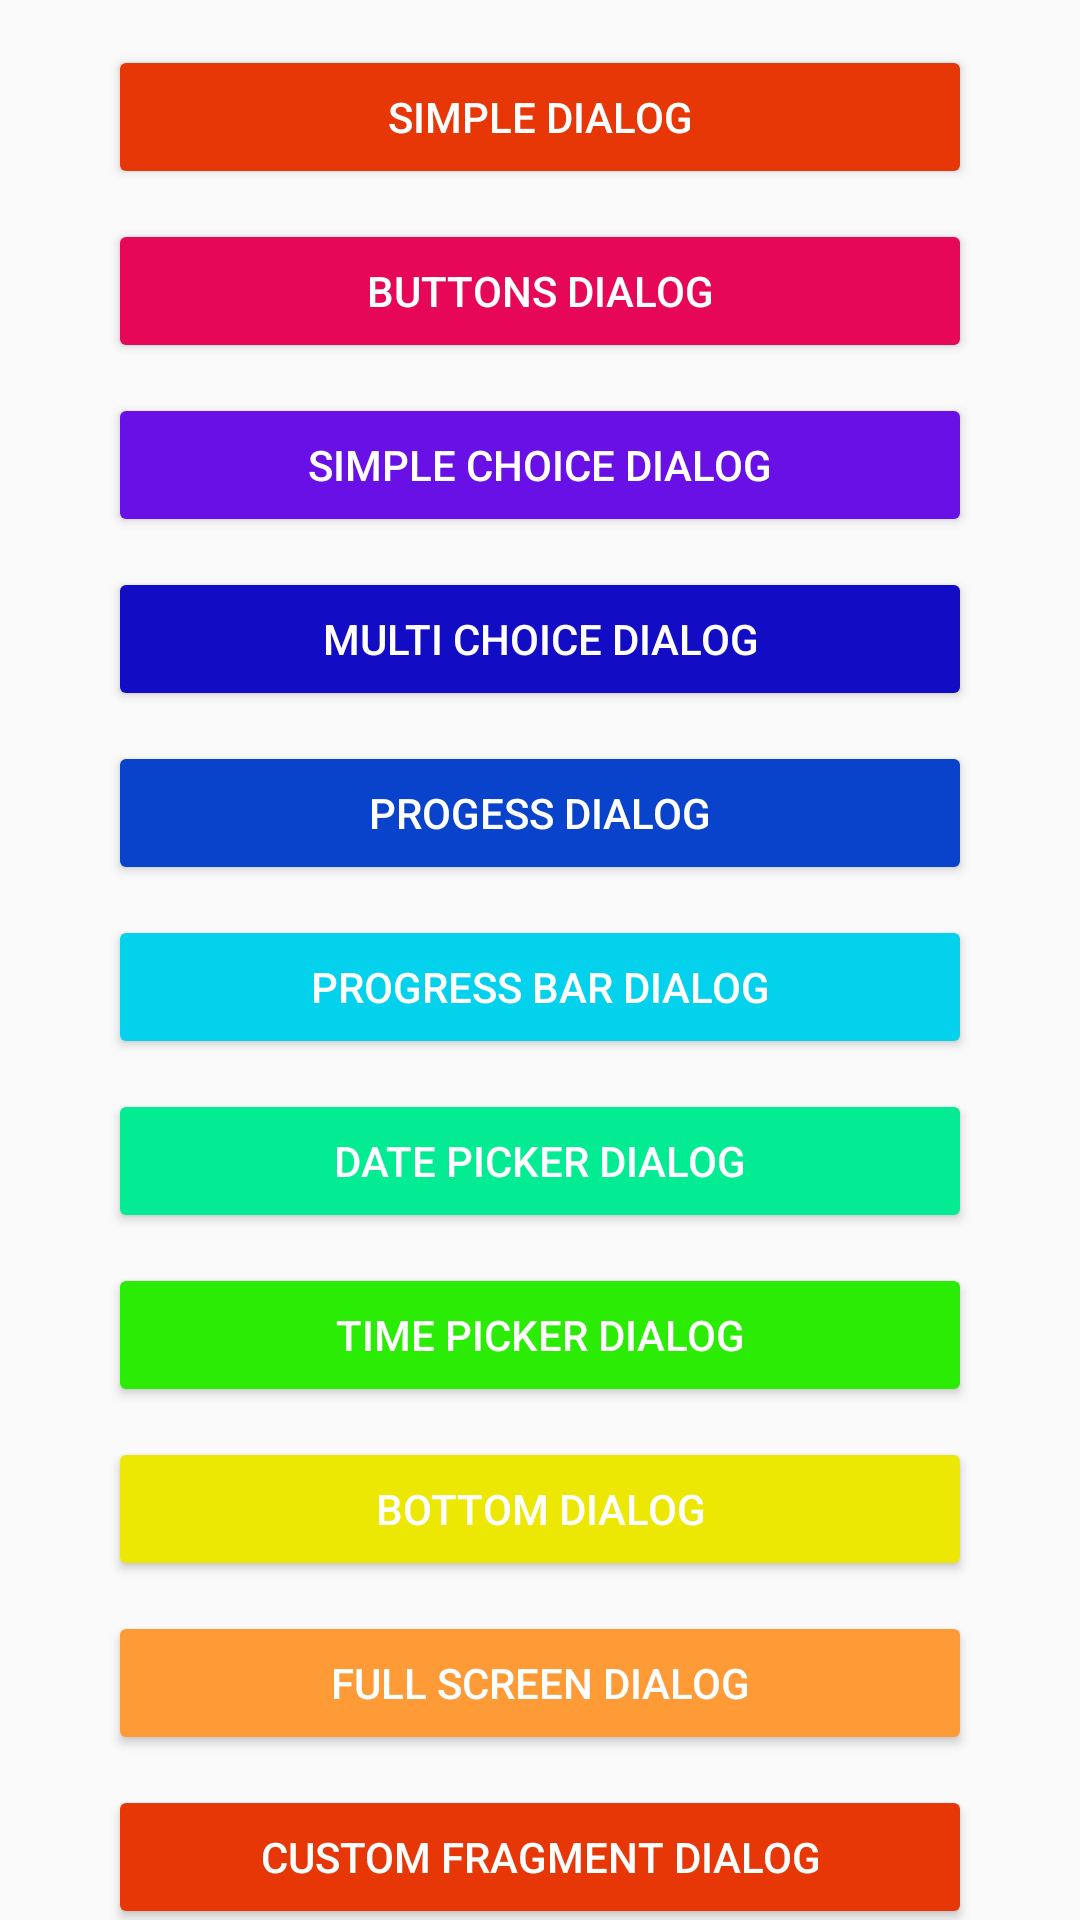

Write the Android layout XML for this screen, with the resource values it uses.
<!-- AndroidManifest.xml: application theme AppTheme.NoActionBar -->
<!-- res/layout/fragment_dialogs.xml -->
<android.support.v4.widget.NestedScrollView xmlns:android="http://schemas.android.com/apk/res/android"
    xmlns:app="http://schemas.android.com/apk/res-auto"
    xmlns:tools="http://schemas.android.com/tools"
    android:layout_width="match_parent"
    android:layout_height="match_parent"
    app:layout_behavior="@string/appbar_scrolling_view_behavior"
    tools:context="com.example.pc_3.kotlinmaterialdesign.DialogsFragment">

    <android.support.constraint.ConstraintLayout
        android:layout_width="match_parent"
        android:layout_height="match_parent"
        android:paddingBottom="15dp"
        android:paddingTop="15dp">

        <android.support.constraint.Guideline
            android:id="@+id/guidelineStart"
            android:layout_width="wrap_content"
            android:layout_height="wrap_content"
            android:orientation="vertical"
            app:layout_constraintGuide_percent="0.1" />

        <android.support.constraint.Guideline
            android:id="@+id/guidelineEnd"
            android:layout_width="wrap_content"
            android:layout_height="wrap_content"
            android:orientation="vertical"
            app:layout_constraintGuide_percent="0.9" />

        <Button
            android:id="@+id/btnSimpleDialog"
            android:layout_width="0dp"
            android:layout_height="wrap_content"
            android:backgroundTint="@color/red"
            app:layout_constraintWidth_default="percent"
            app:layout_constraintWidth_percent="0.8"
            android:text="@string/simple_dialog"
            android:textColor="@android:color/white"
            app:layout_constraintEnd_toEndOf="parent"
            app:layout_constraintStart_toStartOf="parent" />

        <Button
            android:id="@+id/btnButtonsDialog"
            android:layout_width="0dp"
            android:layout_height="wrap_content"
            android:layout_marginTop="10dp"
            android:backgroundTint="@color/magenta"
            android:text="@string/buttons_dialog"
            android:textColor="@android:color/white"
            app:layout_constraintEnd_toStartOf="@+id/guidelineEnd"
            app:layout_constraintStart_toStartOf="@id/guidelineStart"
            app:layout_constraintTop_toBottomOf="@id/btnSimpleDialog" />

        <Button
            android:id="@+id/btnSimpleChoiceDialog"
            android:layout_width="0dp"
            android:layout_height="wrap_content"
            android:layout_marginTop="10dp"
            android:backgroundTint="@color/purple"
            android:text="@string/simple_choice_dialog"
            android:textColor="@android:color/white"
            app:layout_constraintEnd_toStartOf="@+id/guidelineEnd"
            app:layout_constraintStart_toStartOf="@id/guidelineStart"
            app:layout_constraintTop_toBottomOf="@id/btnButtonsDialog" />

        <Button
            android:id="@+id/btnMultiChoiceDialog"
            android:layout_width="0dp"
            android:layout_height="wrap_content"
            android:layout_marginTop="10dp"
            android:backgroundTint="@color/dark_blue"
            android:text="@string/multi_choice_dialog"
            android:textColor="@android:color/white"
            app:layout_constraintEnd_toStartOf="@+id/guidelineEnd"
            app:layout_constraintStart_toStartOf="@id/guidelineStart"
            app:layout_constraintTop_toBottomOf="@id/btnSimpleChoiceDialog" />

        <Button
            android:id="@+id/btnProgressDialog"
            android:layout_width="0dp"
            android:layout_height="wrap_content"
            android:layout_marginTop="10dp"
            android:backgroundTint="@color/blue"
            android:text="@string/progress_dialog"
            android:textColor="@android:color/white"
            app:layout_constraintEnd_toStartOf="@+id/guidelineEnd"
            app:layout_constraintStart_toStartOf="@id/guidelineStart"
            app:layout_constraintTop_toBottomOf="@id/btnMultiChoiceDialog" />

        <Button
            android:id="@+id/btnProgressBarDialog"
            android:layout_width="0dp"
            android:layout_height="wrap_content"
            android:layout_marginTop="10dp"
            android:backgroundTint="@color/cyan"
            android:text="@string/progress_bar_dialog"
            android:textColor="@android:color/white"
            app:layout_constraintEnd_toStartOf="@+id/guidelineEnd"
            app:layout_constraintStart_toStartOf="@id/guidelineStart"
            app:layout_constraintTop_toBottomOf="@id/btnProgressDialog" />

        <Button
            android:id="@+id/btnDatePickerDialog"
            android:layout_width="0dp"
            android:layout_height="wrap_content"
            android:layout_marginTop="10dp"
            android:backgroundTint="@color/turquoise"
            android:text="@string/date_picker_dialog"
            android:textColor="@android:color/white"
            app:layout_constraintEnd_toStartOf="@+id/guidelineEnd"
            app:layout_constraintStart_toStartOf="@id/guidelineStart"
            app:layout_constraintTop_toBottomOf="@id/btnProgressBarDialog" />

        <Button
            android:id="@+id/btnTimePickerDialog"
            android:layout_width="0dp"
            android:layout_height="wrap_content"
            android:layout_marginTop="10dp"
            android:backgroundTint="@color/green"
            android:text="@string/time_picker_dialog"
            android:textColor="@android:color/white"
            app:layout_constraintEnd_toStartOf="@+id/guidelineEnd"
            app:layout_constraintStart_toStartOf="@id/guidelineStart"
            app:layout_constraintTop_toBottomOf="@id/btnDatePickerDialog" />

        <Button
            android:id="@+id/btnBottomDialog"
            android:layout_width="0dp"
            android:layout_height="wrap_content"
            android:layout_marginTop="10dp"
            android:backgroundTint="@color/yellow"
            android:text="@string/bottom_dialog"
            android:textColor="@android:color/white"
            app:layout_constraintEnd_toStartOf="@+id/guidelineEnd"
            app:layout_constraintStart_toStartOf="@id/guidelineStart"
            app:layout_constraintTop_toBottomOf="@id/btnTimePickerDialog" />

        <Button
            android:id="@+id/btnFullScreenDialog"
            android:layout_width="0dp"
            android:layout_height="wrap_content"
            android:layout_marginTop="10dp"
            android:backgroundTint="@color/orange"
            android:text="@string/full_screen_dialog"
            android:textColor="@android:color/white"
            app:layout_constraintEnd_toStartOf="@+id/guidelineEnd"
            app:layout_constraintStart_toStartOf="@id/guidelineStart"
            app:layout_constraintTop_toBottomOf="@id/btnBottomDialog" />

        <Button
            android:id="@+id/btnCustomFragmentDialog"
            android:layout_width="0dp"
            android:layout_height="wrap_content"
            android:layout_marginTop="10dp"
            android:backgroundTint="@color/red"
            android:text="@string/custom_fragment_dialog"
            android:textColor="@android:color/white"
            app:layout_constraintEnd_toStartOf="@+id/guidelineEnd"
            app:layout_constraintStart_toStartOf="@id/guidelineStart"
            app:layout_constraintTop_toBottomOf="@id/btnFullScreenDialog" />

        <android.support.v7.widget.CardView
            android:id="@+id/cardProfile"
            android:layout_width="0dp"
            android:layout_height="wrap_content"
            android:layout_marginTop="10dp"
            app:cardBackgroundColor="@color/magenta"
            app:contentPadding="8dp"
            app:layout_constraintEnd_toStartOf="@+id/guidelineEnd"
            app:layout_constraintStart_toStartOf="@id/guidelineStart"
            app:layout_constraintTop_toBottomOf="@id/btnCustomFragmentDialog">

            <android.support.constraint.ConstraintLayout
                android:layout_width="match_parent"
                android:layout_height="wrap_content">

                <ImageView
                    android:id="@+id/ivProfile"
                    android:layout_width="100dp"
                    android:layout_height="100dp"
                    android:layout_margin="4dp"
                    android:scaleType="centerInside"
                    android:src="@drawable/img_bebe_small"
                    android:transitionName="tImage"
                    app:layout_constraintEnd_toEndOf="parent"
                    app:layout_constraintStart_toStartOf="parent"
                    app:layout_constraintTop_toTopOf="parent" />

                <TextView
                    android:id="@+id/tvProfileName"
                    android:layout_width="wrap_content"
                    android:layout_height="wrap_content"
                    android:fontFamily="sans-serif-light"
                    android:text="@string/activity_dialog"
                    android:textColor="@android:color/white"
                    android:textSize="30sp"
                    app:layout_constraintEnd_toEndOf="parent"
                    app:layout_constraintHorizontal_bias="0.5"
                    app:layout_constraintStart_toStartOf="parent"
                    app:layout_constraintTop_toBottomOf="@id/ivProfile" />

            </android.support.constraint.ConstraintLayout>
        </android.support.v7.widget.CardView>
    </android.support.constraint.ConstraintLayout>
</android.support.v4.widget.NestedScrollView>
<!-- resources referenced by this layout -->
<resources>
  <color name="blue">#0943cc</color>
  <color name="cyan">#04d1ec</color>
  <color name="dark_blue">#120cc4</color>
  <color name="green">#2bec04</color>
  <color name="magenta">#e70759</color>
  <color name="orange">#ff9b36</color>
  <color name="purple">#6910e7</color>
  <color name="red">#e73707</color>
  <color name="turquoise">#04ec93</color>
  <color name="yellow">#ece804</color>
  <string name="activity_dialog">Activity dialog</string>
  <string name="bottom_dialog">Bottom Dialog</string>
  <string name="buttons_dialog">Buttons Dialog</string>
  <string name="custom_fragment_dialog">Custom Fragment Dialog</string>
  <string name="date_picker_dialog">Date Picker Dialog</string>
  <string name="full_screen_dialog">Full Screen Dialog</string>
  <string name="multi_choice_dialog">Multi Choice Dialog</string>
  <string name="progress_bar_dialog">Progress Bar Dialog</string>
  <string name="progress_dialog">Progess Dialog</string>
  <string name="simple_choice_dialog">Simple Choice Dialog</string>
  <string name="simple_dialog">Simple Dialog</string>
  <string name="time_picker_dialog">Time Picker Dialog</string>
  <style name="AppTheme.NoActionBar">
          <item name="windowActionBar">false</item>
          <item name="windowNoTitle">true</item>
      </style>
</resources>
